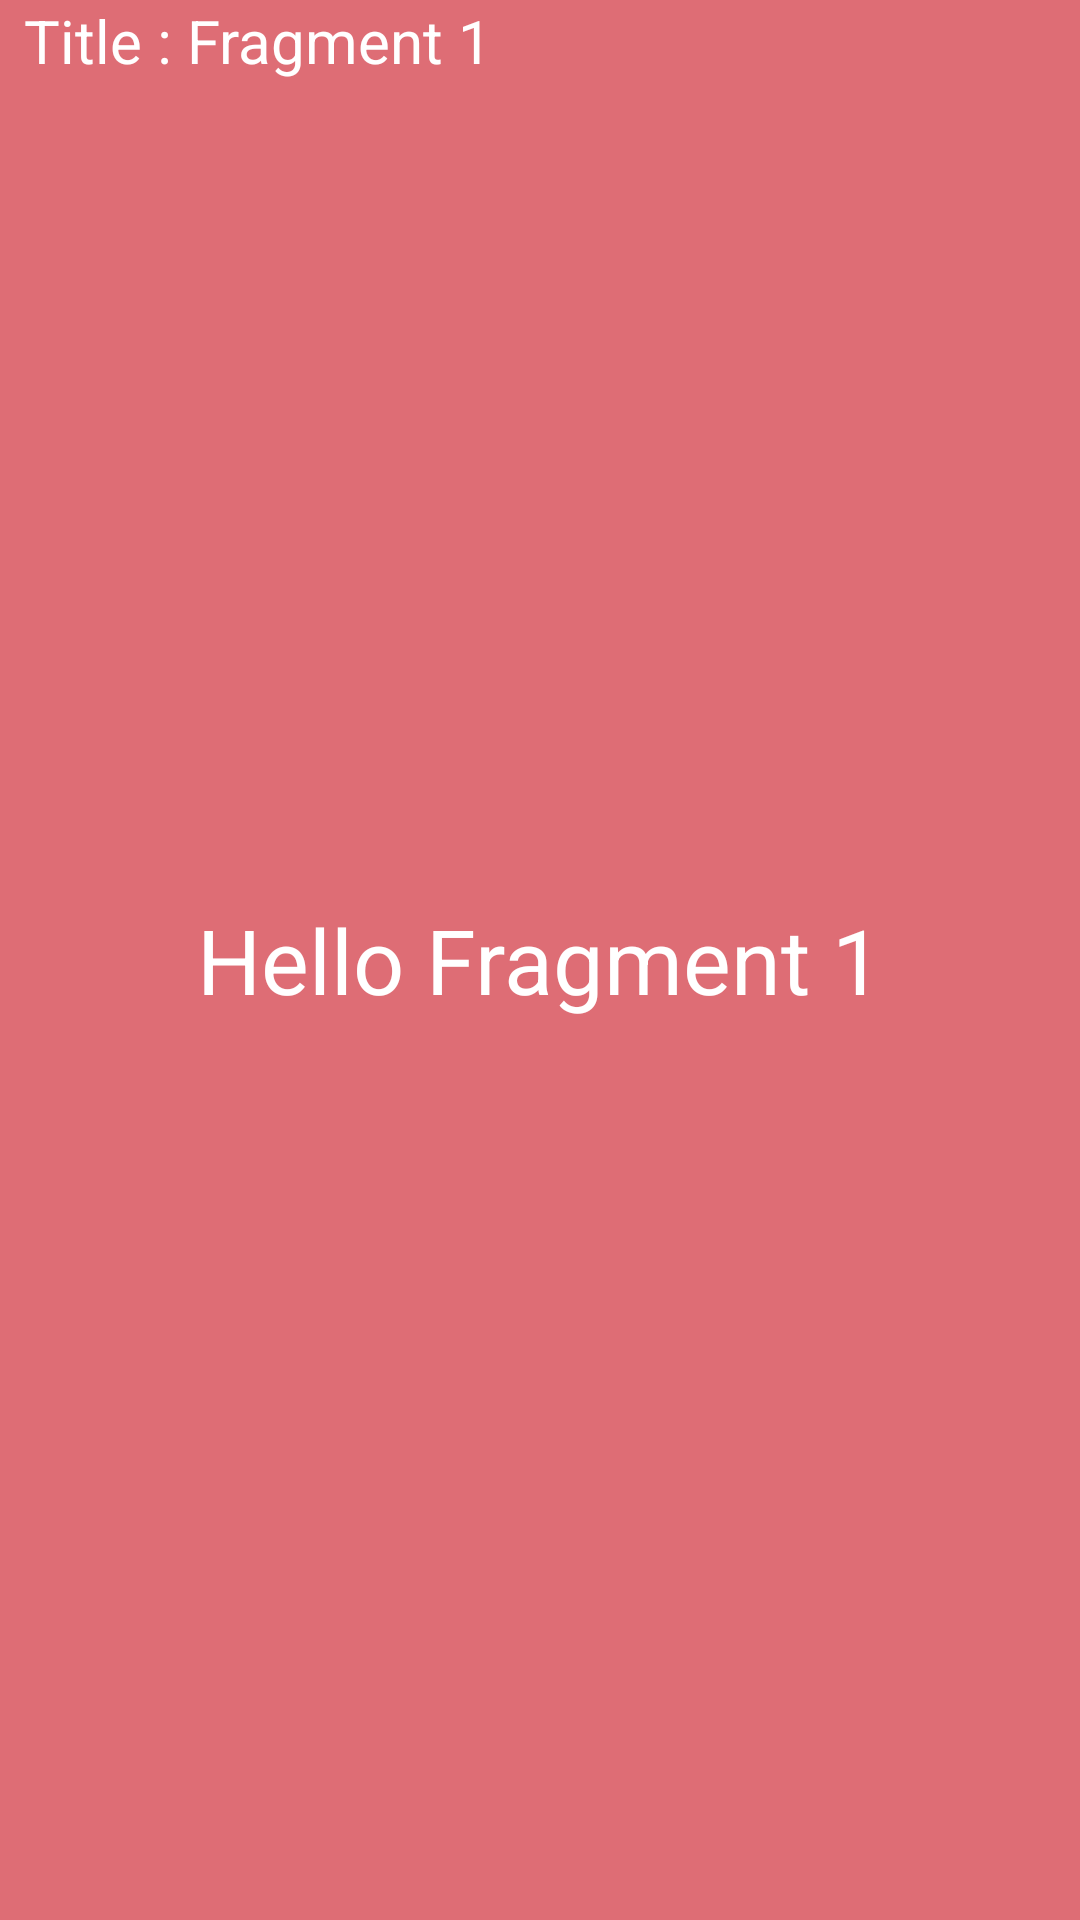

The Android layout XML behind this screen, and the referenced resources:
<!-- AndroidManifest.xml: application theme Theme.JetPackDemo -->
<!-- res/layout/fragment_test1.xml -->
<?xml version="1.0" encoding="utf-8"?>
<FrameLayout xmlns:android="http://schemas.android.com/apk/res/android"
    xmlns:tools="http://schemas.android.com/tools"
    android:layout_width="match_parent"
    android:layout_height="match_parent"
    android:background="@color/red_descent"
    tools:context=".ViewModelDemo.ViewModelFragment.TestFragment1">

    

    <TextView
        android:layout_marginLeft="@dimen/eight"
        android:layout_width="match_parent"
        android:layout_height="match_parent"
        android:textSize="20sp"
        android:textColor="@color/white"

        android:text="Title : Fragment 1" />
    <TextView

        android:id="@+id/txtFrag1"
        android:layout_width="match_parent"
        android:layout_height="match_parent"
        android:textSize="30sp"
        android:textColor="@color/white"

        android:gravity="center"
        android:text="Hello Fragment 1" />

</FrameLayout>
<!-- resources referenced by this layout -->
<resources>
  <color name="red_descent">#de6d75</color>
  <color name="white">#FFFFFFFF</color>
  <dimen name="eight">8dp</dimen>
  <style name="Theme.JetPackDemo" parent="Theme.MaterialComponents.DayNight.NoActionBar">
          
          <item name="colorPrimary">@color/purple_500</item>
          <item name="colorPrimaryVariant">@color/purple_700</item>
          <item name="colorOnPrimary">@color/white</item>
          
          <item name="colorSecondary">@color/teal_200</item>
          <item name="colorSecondaryVariant">@color/teal_700</item>
          <item name="colorOnSecondary">@color/black</item>
  
          <item name="android:windowBackground">@color/gray_light</item>
          <item name="android:windowActivityTransitions">true</item>
  
          
          
          <item name="android:statusBarColor" tools:targetApi="l">?attr/colorPrimaryVariant</item>
  
          
          <item name="colorButtonNormal">@color/red_light</item>
          <item name="colorControlHighlight">@color/red_custom</item>
  
          
          
  
          
          
          
      </style>
  <color name="purple_500">#ffa500</color>
  <color name="purple_700">#292D36</color>
  <color name="teal_200">#FF03DAC5</color>
  <color name="teal_700">#FF018786</color>
  <color name="black">#FF000000</color>
  <color name="gray_light">#eaeaea</color>
  <color name="red_light">#ff7777</color>
  <color name="red_custom">#ff5a5f</color>
</resources>
